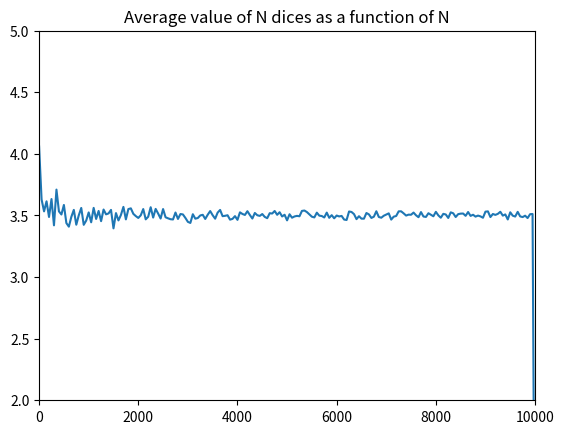
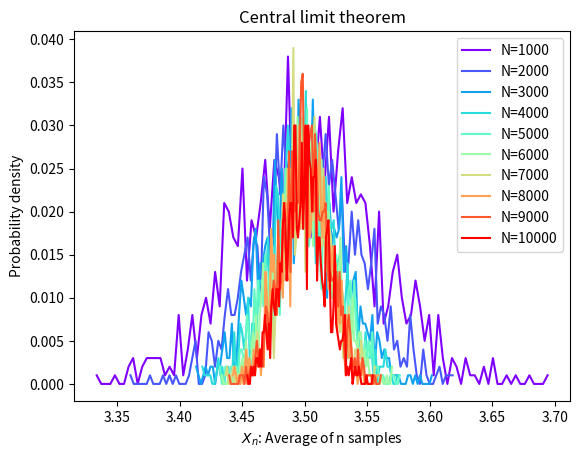

The script that saved these images, in order:
#!/usr/bin/python3

import os
import random
import numpy as np
import matplotlib.pyplot as plt
import matplotlib.animation as animation
from matplotlib.pyplot import cm

random.seed(a=None)

sequence=[1,2,3,4,5,6]

# Number of maximum dices
N=10000
n=np.arange(0,N+1,step=50,dtype=int)
AVG=np.zeros(n.shape)


index=0
# Increment the number of dices
for Ntrial in n:
    if Ntrial!=0:
    # Get value of each dice
        VALS=random.choices(sequence,k=Ntrial)
        AVG[index]=sum(VALS)/len(VALS)
        index+=1

# plot average as a function of n dices
fig = plt.figure()
ax = fig.add_subplot(1, 1, 1)
ax.plot(n, AVG, color='tab:blue')
ax.set_xlim([0, N+1])
ax.set_ylim([2, 5])
ax.set_title('Average value of N dices as a function of N')
plt.savefig("Dicethrow1.png")

# Prove central limit theorem in the distribution of Xn
trial=1000

fig,ax=plt.subplots()


step=1000
color = cm.rainbow(np.linspace(0, 1, int(N/step)))
c=0
for Ntrial in n:
    if Ntrial%step==0 and Ntrial>0:
        print (Ntrial)
        AVGARR=np.zeros(trial)
        for i in range(trial):
            VALS=random.choices(sequence,k=Ntrial)
            AVGARR[i]=sum(VALS)/len(VALS)
        counts,bin_edges=np.histogram(AVGARR,bins=100)
        probability=counts/float(counts.sum())
        name="N="+str(Ntrial)
        bins=(bin_edges[:-1]+bin_edges[1:])/2
# plot distribution curves
        ax.plot(bins,probability,label=name,c=color[c])
        c+=1

ax.set_xlabel(r"$X_n$: Average of n samples")
ax.set_ylabel(r"Probability density")
ax.set_title("Central limit theorem")
ax.legend()
plt.savefig("CLT.png")













